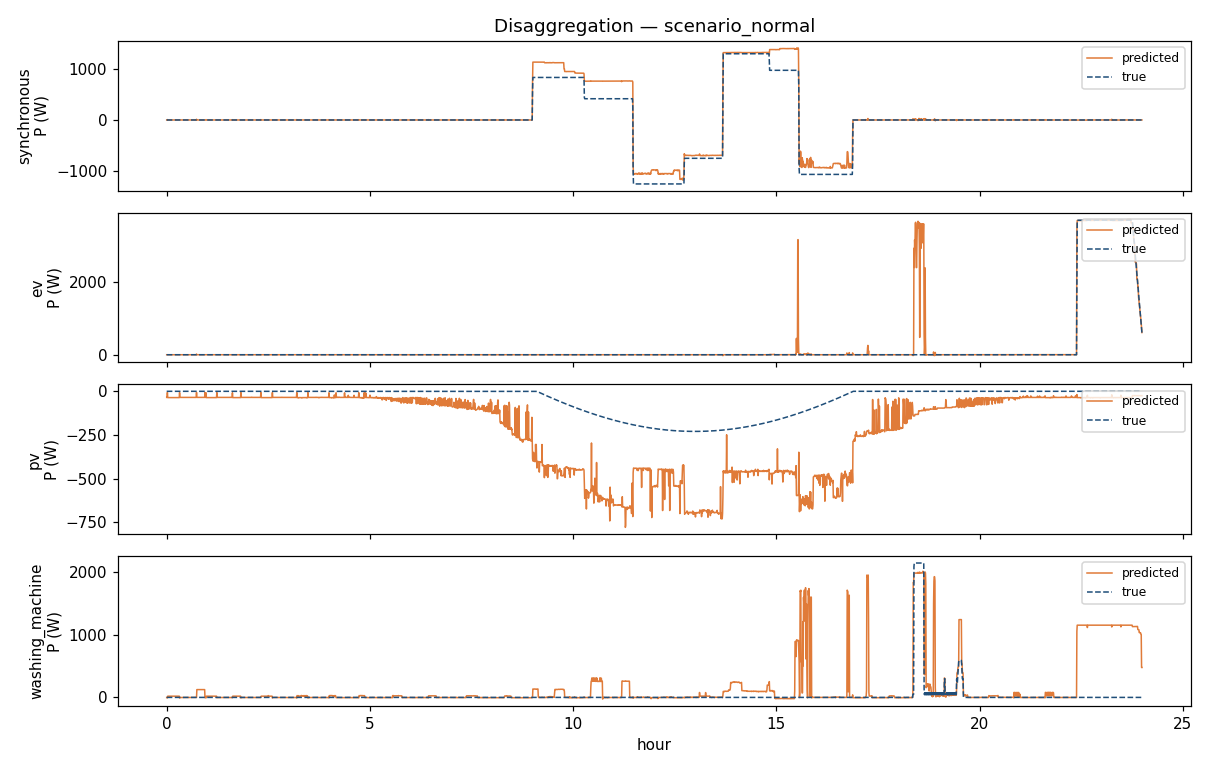

The table this chart was drawn from, first rows:
hour, baseload, ev, fridge, hair_dryer, pc, pv, resistive, synchronous, washing_machine
0.0, 21.68, 0.01436, 139.4, -0.009032, 4.001, -34.98, -0.0218, -0.0008239, -1.623
0.008333, 21.68, 0.01436, 139.4, -0.009032, 4.001, -34.98, -0.0218, -0.0008239, -1.623
0.01667, 23.44, -0.003776, 150.5, 0.5006, 4.925, -6.595, 2.874, 7.51, -8.017
0.025, 22.02, 0.01334, 155.3, 0.1976, 5.007, -36.04, -0.05392, -0.0008239, 19.57
0.03333, 22.02, 0.01334, 155.3, 0.1976, 5.007, -36.04, -0.05392, -0.0008239, 19.57
0.04167, 22.02, 0.01334, 155.3, 0.1976, 5.007, -36.04, -0.05392, -0.0008239, 19.57
0.05, 22.02, 0.01334, 155.3, 0.1976, 5.007, -36.04, -0.05392, -0.0008239, 19.57
0.05833, 22.02, -0.003776, 155.3, 0.1976, 5.55, -36.04, -0.06034, -0.0008239, 19.68
0.06667, 22.02, 0.01334, 155.3, 0.1976, 5.007, -36.04, -0.05392, -0.0008239, 19.57
0.075, 22.02, 0.01334, 155.3, 0.1976, 5.007, -36.04, -0.05392, -0.0008239, 19.57
0.08333, 22.02, 0.01334, 155.3, 0.1976, 5.007, -36.04, -0.05392, -0.0008239, 19.57
0.09167, 22.02, 0.01334, 155.3, 0.1976, 5.007, -36.04, -0.05392, -0.0008239, 19.57
0.1, 22.02, 0.01334, 155.3, 0.1976, 5.175, -36.04, -0.06034, -0.0008239, 19.57
0.1083, 22.02, 0.01334, 155.3, 0.1976, 5.007, -36.04, -0.05392, -0.0008239, 19.57
0.1167, 22.02, 0.01334, 155.3, 0.1976, 5.007, -36.04, -0.05392, -0.0008239, 19.57
0.125, 22.02, 0.01334, 155.3, 0.1976, 5.043, -36.04, -0.05392, -0.0008239, 19.57
0.1333, 22.02, 0.01334, 155.3, 0.1976, 5.007, -36.04, -0.05392, -0.0008239, 19.57
0.1417, 22.02, 0.01334, 155.3, 0.1976, 5.007, -36.04, -0.05392, -0.0008239, 19.57
0.15, 22.02, 0.01334, 155.3, 0.1976, 5.007, -36.04, -0.05392, -0.0008239, 19.57
0.1583, 22.02, 0.01334, 155.3, 0.1976, 5.007, -36.04, -0.05392, -0.0008239, 19.57
0.1667, 22.02, 0.01334, 155.3, 0.1976, 5.175, -36.04, -0.06034, -0.0008239, 19.57
0.175, 22.02, 0.01334, 155.3, 0.1976, 5.043, -36.04, -0.05392, -0.0008239, 19.57
0.1833, 22.02, 0.01334, 155.3, 0.1976, 5.007, -36.04, -0.05392, -0.0008239, 19.57
0.1917, 22.02, 0.01334, 155.3, 0.1976, 5.175, -36.04, -0.06034, -0.0008239, 19.57
0.2, 22.02, 0.01334, 155.3, 0.1976, 5.007, -36.04, -0.05392, -0.0008239, 19.57
0.2083, 22.02, 0.01334, 155.3, 0.1976, 5.007, -36.04, -0.05392, -0.0008239, 19.57
0.2167, 22.02, 0.01334, 155.3, 0.1976, 5.007, -36.04, -0.05392, -0.0008239, 19.57
0.225, 22.02, 0.01334, 155.3, 0.1976, 5.007, -36.04, -0.05392, -0.0008239, 19.57
0.2333, 22.02, 0.01334, 155.3, 0.1976, 5.007, -36.04, -0.05392, -0.0008239, 19.57
0.2417, 22.02, 0.01334, 155.3, 0.1976, 5.007, -36.04, -0.05392, -0.0008239, 19.57
0.25, 22.02, 0.01334, 155.3, 0.1976, 5.175, -36.04, -0.06034, -0.0008239, 19.57
0.2583, 22.02, 0.01334, 155.3, 0.1976, 5.007, -36.04, -0.05392, -0.0008239, 19.57
0.2667, 22.02, 0.01334, 155.3, 0.1976, 5.007, -36.04, -0.05392, -0.0008239, 19.57
0.275, 22.02, 0.01334, 155.3, 0.1976, 5.007, -36.04, -0.05392, -0.0008239, 19.57
0.2833, 22.02, 0.01334, 155.3, 0.1976, 5.007, -36.04, -0.05392, -0.0008239, 19.57
0.2917, 22.02, 0.01334, 155.3, 0.1976, 5.007, -36.04, -0.05392, -0.0008239, 19.57
0.3, 22.02, -0.003776, 155.3, 0.1976, 5.55, -36.04, -0.06034, -0.0008239, 19.68
0.3083, 22.02, 0.01334, 155.3, 0.1976, 5.007, -36.04, -0.05392, -0.0008239, 19.57
0.3167, 24.44, -0.003776, 161.8, -0.0814, 5.595, -7.122, 1.403, -0.09333, -10.1
0.325, 21.68, 0.01436, 139.4, -0.009032, 4.001, -34.98, -0.0218, -0.0008239, -1.623
0.3333, 21.68, 0.01334, 137.9, -0.009032, 4.16, -34.98, -0.0218, -0.0008239, -1.623
0.3417, 21.68, 0.01436, 139.4, -0.009032, 4.001, -34.98, -0.0218, -0.0008239, -1.623
0.35, 21.68, 0.01436, 139.4, -0.009032, 4.001, -34.98, -0.0218, -0.0008239, -1.623
0.3583, 21.68, 0.01436, 139.4, -0.009032, 4.001, -34.98, -0.0218, -0.0008239, -1.623
0.3667, 21.68, 0.01436, 139.4, -0.009032, 4.001, -34.98, -0.0218, -0.0008239, -1.623
0.375, 21.68, 0.01436, 139.4, -0.009032, 4.001, -34.98, -0.0218, -0.0008239, -1.623
0.3833, 21.68, 0.01436, 137.9, -0.009032, 4.16, -34.98, -0.0218, -0.0008239, -1.623
0.3917, 21.68, 0.01436, 139.4, -0.009032, 4.001, -34.98, -0.0218, -0.0008239, -1.623
0.4, 21.68, 0.01436, 139.4, -0.009032, 4.001, -34.98, -0.0218, -0.0008239, -1.623
0.4083, 21.68, 0.01436, 139.4, -0.009032, 4.001, -34.98, -0.0218, -0.0008239, -1.623
0.4167, 21.68, 0.01436, 139.4, -0.009032, 4.001, -34.98, -0.0218, -0.0008239, -1.623
0.425, 21.68, 0.01436, 139.4, -0.009032, 4.001, -34.98, -0.0218, -0.0008239, -1.623
0.4333, 21.68, 0.01436, 139.4, -0.009032, 4.001, -34.98, -0.0218, -0.0008239, -1.623
0.4417, 21.68, 0.01436, 137.9, -0.009032, 4.16, -34.98, -0.0218, -0.0008239, -1.623
0.45, 21.68, 0.01436, 139.4, -0.009032, 4.001, -34.98, -0.0218, -0.0008239, -1.623
0.4583, 21.68, 0.01436, 139.4, -0.009032, 4.001, -34.98, -0.0218, -0.0008239, -1.623
0.4667, 21.68, 0.01436, 139.4, -0.009032, 4.001, -34.98, -0.0218, -0.0008239, -1.623
0.475, 21.68, 0.01436, 139.4, -0.009032, 4.001, -34.98, -0.0218, -0.0008239, -1.623
0.4833, 21.68, 0.01436, 139.4, -0.009032, 4.001, -34.98, -0.0218, -0.0008239, -1.623
0.4917, 21.68, 0.01436, 139.4, -0.009032, 4.029, -34.98, -0.0218, -0.0008239, -1.623
... 2,820 more rows
